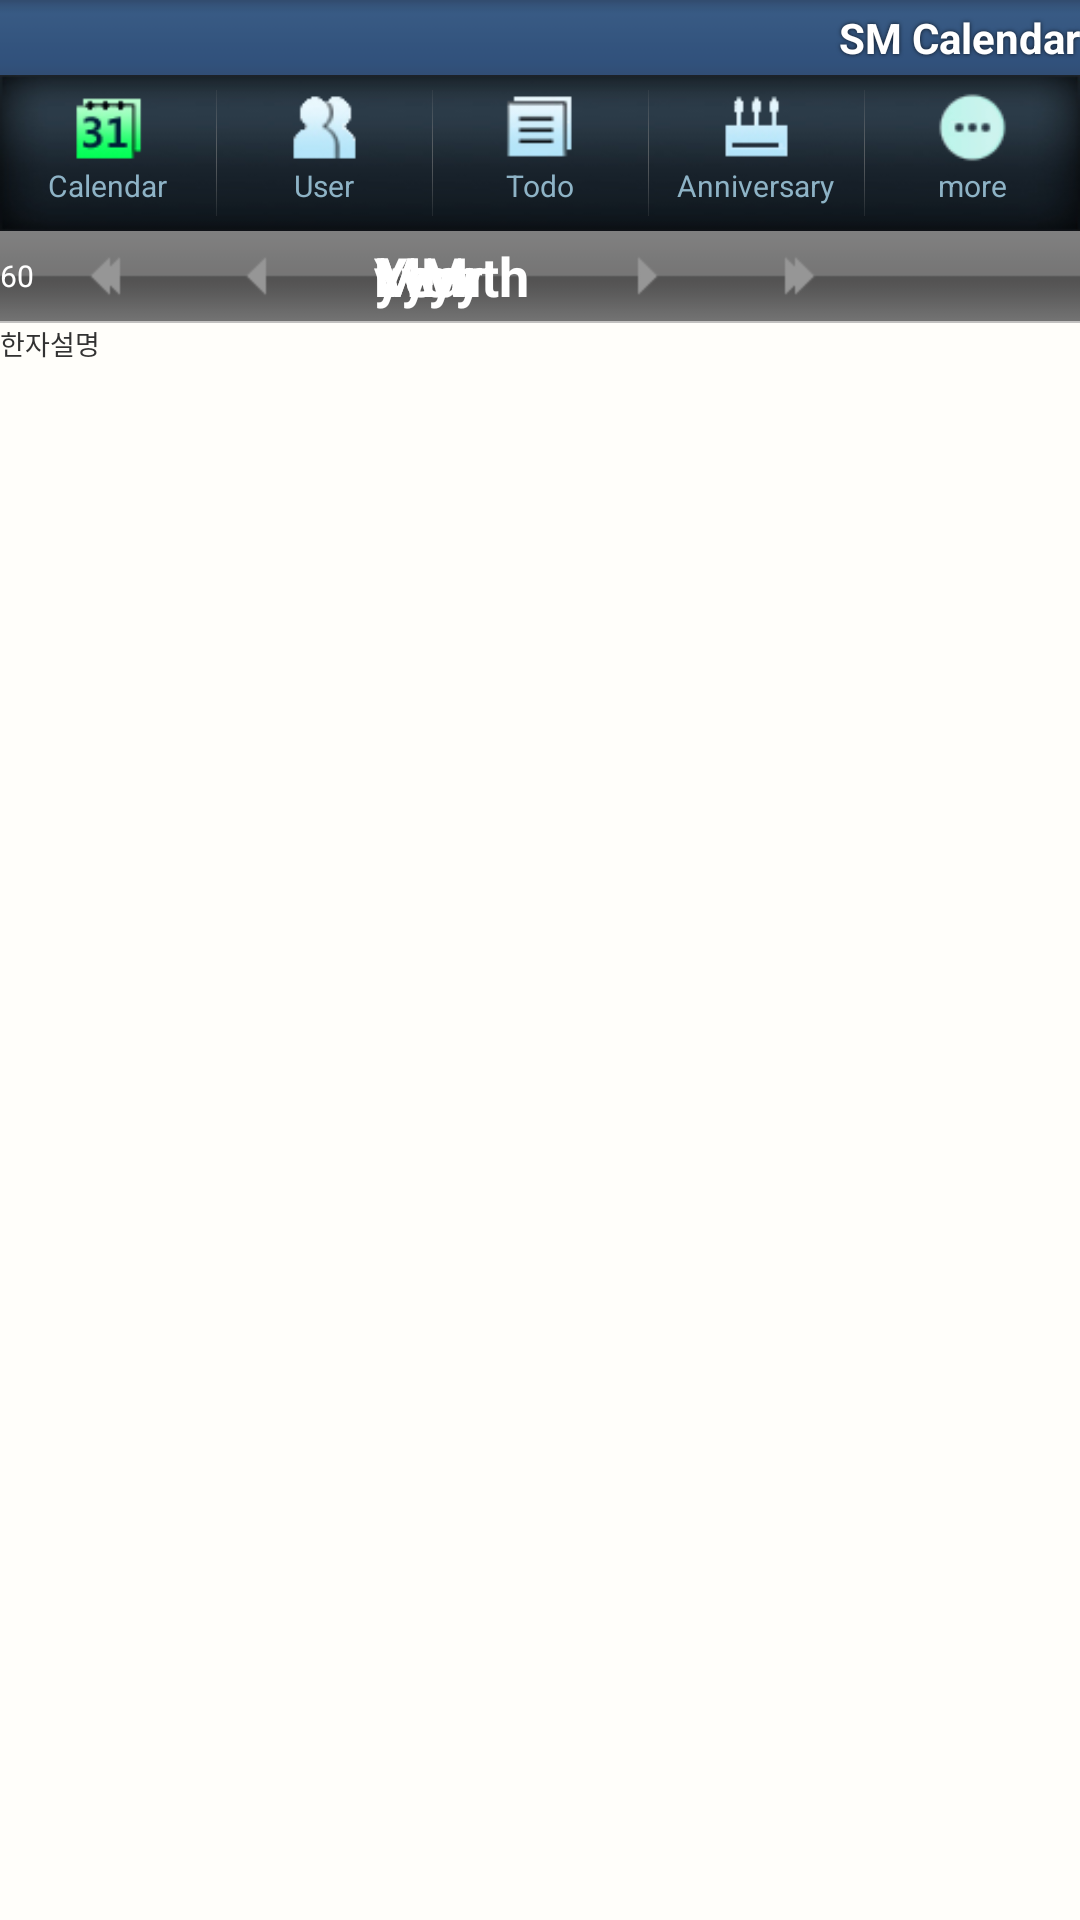

This screen was rendered from an Android layout file. Write that file and the resources it references.
<!-- AndroidManifest.xml: application theme Theme.SmStyle -->
<!-- res/layout/lunarcalendar_main.xml -->
<?xml version="1.0" encoding="utf-8"?>
<LinearLayout xmlns:android="http://schemas.android.com/apk/res/android"
	xmlns:tools="http://schemas.android.com/tools"
	android:orientation="vertical"
    android:layout_width="fill_parent"
    android:layout_height="fill_parent">
    
	<include 
	  android:layout_width="fill_parent"
	  layout="@layout/common_top"
		tools:ignore="IncludeLayoutParam" />
    
	<include 
	  android:layout_width="fill_parent" 
	  layout="@layout/common_menu"
		tools:ignore="IncludeLayoutParam" />
	
	<LinearLayout
		style="@style/sm_dateBarlin"
		android:id="@+id/lin_date" > 
	    <TextView
		    android:layout_width="wrap_content" 
		    android:layout_height="wrap_content" 
		    android:id="@+id/gangi_tv" 
		    android:textSize="10dip"
		    android:text="" />	    
	    <TextView
		    android:layout_width="wrap_content" 
		    android:layout_height="wrap_content" 
		    android:id="@+id/gabza_tv" 
		    android:textSize="10dip"
		    android:text="60" 
		    android:textColor="@color/white"/>		
		<ImageButton 
	        style="@style/sm_dateBarImgBtn"
	        android:id="@+id/previousyear" 
	        android:src="@drawable/sm_press_left_doublearrow"
	        android:layout_weight="1"/>	
        <ImageButton
	        style="@style/sm_dateBarImgBtn"
	        android:id="@+id/previousmonth" 
	        android:src="@drawable/sm_press_left_arrow"
	        android:layout_weight="1"/>		        		
	    <RelativeLayout 
		    android:id="@+id/rel_date" 
		    android:layout_width="wrap_content" 
		    android:layout_height="wrap_content" 
		    android:layout_centerHorizontal="true" 
		    android:layout_centerVertical="true"
		    android:layout_weight="1"
		    android:gravity="center">
		    <TextView 
		    style="@style/sm_dateBarText"
		    android:id="@+id/year" 
		    android:text="yyyy" />
		    <TextView 
		    style="@style/sm_dateBarText"
		    android:id="@+id/year_tv" 
		    android:text="@string/year"/>
		    <TextView 
		    android:layout_width="10dip" 
		    android:layout_height="wrap_content" 
		    android:id="@+id/gap" 
		    android:text="" />			    
		    <TextView 
		    style="@style/sm_dateBarText"
		    android:id="@+id/month" 
		    android:text="MM"/>
		    <TextView
		    style="@style/sm_dateBarText" 
		    android:id="@+id/month_tv" 
		    android:text="@string/month" />
	    </RelativeLayout>

		<ImageButton 
        style="@style/sm_dateBarImgBtn"
        android:id="@+id/nextmonth" 
        android:src="@drawable/sm_press_right_arrow"
        android:layout_weight="1"/>   
		<ImageButton 
        style="@style/sm_dateBarImgBtn"
        android:id="@+id/nextyear" 
        android:src="@drawable/sm_press_right_doublearrow"
        android:layout_weight="1"/>
       	<TextView 
		android:layout_width="40dip" 
		android:layout_height="wrap_content" 
		android:id="@+id/rightgap" 
		android:text="" 
		android:layout_weight="1"/>	       
	</LinearLayout>		
	  
	<FrameLayout
		android:id="@+id/fl_cal"  
	    android:layout_width="fill_parent"
	    android:layout_height="fill_parent"
	    android:orientation="vertical"> 
		<ViewFlipper
			android:id="@+id/vf_cal"  
		    android:layout_width="fill_parent"
		    android:layout_height="wrap_content"> 
		    <ScrollView
		      android:id="@+id/sc_cal"  
			  android:layout_height="wrap_content" 
			  android:layout_width="fill_parent">	    
			<LinearLayout
			  android:layout_height="wrap_content" 
			  android:layout_width="fill_parent"
			  android:orientation="vertical" > 	
			  	  	
				<LinearLayout 
				android:orientation="vertical" 
				android:layout_height="wrap_content" 
				android:layout_width="fill_parent">
					<LinearLayout 
					android:layout_width="fill_parent" 
					android:layout_height="1px" 
					android:background="#99999999">
					</LinearLayout>
					<LinearLayout 
					android:id="@+id/calendar_lLayout" 
					android:layout_width="wrap_content" 
					android:layout_height="wrap_content">
					</LinearLayout>
					<LinearLayout 
					android:layout_height="1px" 
					android:layout_width="fill_parent" 
					android:background="#99999999">
					</LinearLayout>
				</LinearLayout>
				
				<LinearLayout
					android:orientation="horizontal" 
					android:layout_width="wrap_content" 
					android:layout_height="wrap_content"
					android:layout_gravity="bottom"> 
					<TextView
					    android:layout_width="wrap_content" 
					    android:layout_height="wrap_content" 
					    android:id="@+id/description" 
					    android:text="한자설명" 
					    android:textSize="9dip"/>		
				</LinearLayout>	
					
		 	</LinearLayout> 
			</ScrollView>
		</ViewFlipper>	
    </FrameLayout>	

</LinearLayout>
<!-- res/layout/common_top.xml (included above) -->
<?xml version="1.0" encoding="utf-8"?>
<LinearLayout 
   xmlns:android="http://schemas.android.com/apk/res/android"
   android:orientation="vertical"
   android:layout_width="fill_parent" 
   android:layout_height="wrap_content">
	<LinearLayout 
	   style="?android:attr/windowTitleBackgroundStyle"
	   android:fitsSystemWindows="true"
	   android:orientation="horizontal"
	   android:layout_width="fill_parent" 
	   android:layout_height="?android:attr/windowTitleSize"
	   android:background="@drawable/sm_titlebar">
	        <TextView
	        style="?android:attr/windowTitleStyle" 
	        android:id="@+id/com_action" 
		    android:fadingEdge="horizontal"  
		    android:gravity="center_vertical|left" 
		    android:layout_width="wrap_content" 
		    android:layout_height="fill_parent" 
	        android:text="" 
	        android:layout_weight="1"/>	
	        <TextView 	
	        style="?android:attr/windowTitleStyle" 
	        android:id="@+id/com_app" 
		    android:fadingEdge="horizontal"  
		    android:gravity="center_vertical|right" 
		    android:layout_width="wrap_content" 
		    android:layout_height="fill_parent" 
	        android:text="@string/app_name" 
	        android:layout_weight="1"/>	   
	</LinearLayout>
</LinearLayout>
<!-- res/layout/common_menu.xml (included above) -->
<?xml version="1.0" encoding="utf-8"?>
<LinearLayout 
   xmlns:android="http://schemas.android.com/apk/res/android"
   android:orientation="vertical"
   android:layout_width="fill_parent" 
   android:layout_height="wrap_content">
	<LinearLayout 
	   android:orientation="horizontal"
	   android:layout_width="fill_parent" 
	   android:layout_height="52dip"
	   android:id="@+id/com_lin"
	   android:background="@drawable/sm_top_back"  >
			<LinearLayout
			style="@style/sm_linear_com" 
		    android:id="@+id/com_lin_calendar">	   
		 	    <TextView 
		 	    style="@style/sm_img_com"
		 	    android:background="@drawable/sm_top_calendar" 
		 	    android:id="@+id/com_calendar" />
				<TextView
				style="@style/sm_textview_com"
			    android:id="@+id/tv_calendar" 
			    android:text="@string/calendar"
			    android:textColor="@color/topmenu"/>  		 	    
	 	    </LinearLayout> 
    		<LinearLayout 
    		style="@style/sm_line_vertical_img" 
	    	android:id="@+id/lin_line"/>		 	    
			<LinearLayout 
		    style="@style/sm_linear_com" 
		    android:id="@+id/com_lin_user">	   	 	    
		 	    <TextView 
		 	    style="@style/sm_img_com"
		 	    android:background="@drawable/sm_top_userlist" 
		 	    android:id="@+id/com_user"/> 
		 	    <TextView 
				style="@style/sm_textview_com" 
			    android:id="@+id/tv_user" 
			    android:text="@string/user" 
			    android:textColor="@color/topmenu"/>  		 	    
		 	</LinearLayout>
    		<LinearLayout 
    		style="@style/sm_line_vertical_img" 
	    	android:id="@+id/lin_line2"/>		 		 	
			<LinearLayout 
		    style="@style/sm_linear_com" 
		    android:id="@+id/com_lin_todo">	   		 	       
		 	    <TextView 
		 	    style="@style/sm_img_com"
		 	    android:background="@drawable/sm_top_todo" 
		 	    android:id="@+id/com_todo"/> 
				<TextView
				style="@style/sm_textview_com"
			    android:id="@+id/tv_todo" 
			    android:text="@string/todo"
			    android:textColor="@color/topmenu"/> 		 	    
		 	</LinearLayout>
    		<LinearLayout 
    		style="@style/sm_line_vertical_img" 
	    	android:id="@+id/lin_line3"/>			 	
			<LinearLayout 
		    style="@style/sm_linear_com" 
		    android:id="@+id/com_lin_specialday">		 	     	       
		 	    <TextView
		 	    style="@style/sm_img_com" 
		 	    android:background="@drawable/sm_top_anniversary" 
		 	    android:id="@+id/com_specialday"/> 
				<TextView
				style="@style/sm_textview_com"
			    android:id="@+id/tv_specialday" 
			    android:text="@string/specialday"
			    android:textColor="@color/topmenu" /> 			 	    
		 	</LinearLayout>
    		<LinearLayout 
    		style="@style/sm_line_vertical_img" 
	    	android:id="@+id/lin_line4"/>	 

		 	
 	
			<LinearLayout 
		    style="@style/sm_linear_com" 
		    android:id="@+id/com_lin_submenu">	   		 	            
		 	    <TextView 
		 	    style="@style/sm_img_com"
		 	    android:background="@drawable/sm_top_submenu"
		 	    android:id="@+id/com_submenu"/>
				<TextView
				style="@style/sm_textview_com"
			    android:id="@+id/tv_submenu" 
			    android:text="@string/title_more"
			    android:textColor="@color/topmenu" /> 		 	    
		 	</LinearLayout>			 	
		 	
	</LinearLayout>	
</LinearLayout>
<!-- resources referenced by this layout -->
<resources>
  <color name="topmenu">#8eb3c6</color>
  <color name="white">#FFFFFF</color>
  <!-- drawable sm_press_left_arrow (drawable) -->
  <?xml version="1.0" encoding="utf-8"?>
  <selector xmlns:android="http://schemas.android.com/apk/res/android">
    <item android:state_pressed="false" android:drawable="@drawable/sm_left_arrow" /> 
    <item android:state_pressed="true" android:drawable="@drawable/sm_left_arrow2" /> 
  </selector>
  <!-- drawable sm_press_left_doublearrow (drawable) -->
  <?xml version="1.0" encoding="utf-8"?>
  <selector xmlns:android="http://schemas.android.com/apk/res/android">
    <item android:state_pressed="false" android:drawable="@drawable/sm_left_doublearrow" /> 
    <item android:state_pressed="true" android:drawable="@drawable/sm_left_doublearrow2" /> 
  </selector>
  <!-- drawable sm_press_right_arrow (drawable) -->
  <?xml version="1.0" encoding="utf-8"?>
  <selector xmlns:android="http://schemas.android.com/apk/res/android">
    <item android:state_pressed="false" android:drawable="@drawable/sm_right_arrow" /> 
    <item android:state_pressed="true" android:drawable="@drawable/sm_right_arrow2" /> 
  </selector>
  <!-- drawable sm_press_right_doublearrow (drawable) -->
  <?xml version="1.0" encoding="utf-8"?>
  <selector xmlns:android="http://schemas.android.com/apk/res/android">
    <item android:state_pressed="false" android:drawable="@drawable/sm_right_doublearrow" /> 
    <item android:state_pressed="true" android:drawable="@drawable/sm_right_doublearrow2" /> 
  </selector>
  <string name="app_name">SM Calendar</string>
  <string name="calendar">Calendar</string>
  <string name="information">Information</string>
  <string name="month">Month</string>
  <string name="specialday">Anniversary</string>
  <string name="title_more">more</string>
  <string name="todo">Todo</string>
  <string name="user">User</string>
  <string name="year">Year</string>
  <style name="sm_dateBarImgBtn">
       	<item name="android:layout_width">20dip</item>
       	<item name="android:layout_height">wrap_content</item>
       	<item name="android:background">#00000000</item>
  		<item name="android:adjustViewBounds">true</item>
      </style>
  <style name="sm_dateBarText">
       	<item name="android:textSize">18dip</item>
       	<item name="android:textStyle">bold</item>
       	<item name="android:textColor">@color/white</item>
       	
       	<item name="android:layout_width">wrap_content</item>
       	<item name="android:layout_height">wrap_content</item>
      </style>
  <style name="sm_dateBarlin">
       	<item name="android:layout_width">fill_parent</item>
       	<item name="android:layout_height">30dip</item>
       	<item name="android:background">@drawable/sm_daybar</item>
  		<item name="android:gravity">center</item>
      </style>
  <style name="sm_img_com"> 
      	<item name="android:layout_width">25dip</item>
      	<item name="android:layout_height">25dip</item>
      	<item name="android:layout_gravity">center|top</item>
      	<item name="android:layout_marginTop">@dimen/margin_middle</item> 
      </style>
  <style name="Theme.SmStyle" parent="android:Theme.Light">
  		<item name="android:windowNoTitle">true</item>
  		<item name="android:windowBackground">@color/defaultback</item>				
  			
  	</style>
  <dimen name="margin_middle">5dip</dimen>
  <dimen name="list_linesize">1px</dimen>
  <!-- drawable sm_press_topmenu (drawable) -->
  <?xml version="1.0" encoding="utf-8"?>
  <selector xmlns:android="http://schemas.android.com/apk/res/android">
    <item android:state_pressed="false" android:drawable="@drawable/sm_top_btn" /> 
    <item android:state_pressed="true" android:drawable="@drawable/sm_top_btn2" /> 
  </selector>
  <style name="sm_txstyle_textview">
      	<item name="android:textSize">@dimen/txSize_textview</item>
      	
      	  
      </style>
  <color name="defaultback">#fffEfA</color>
  <dimen name="txSize_textview">16dip</dimen>
</resources>
